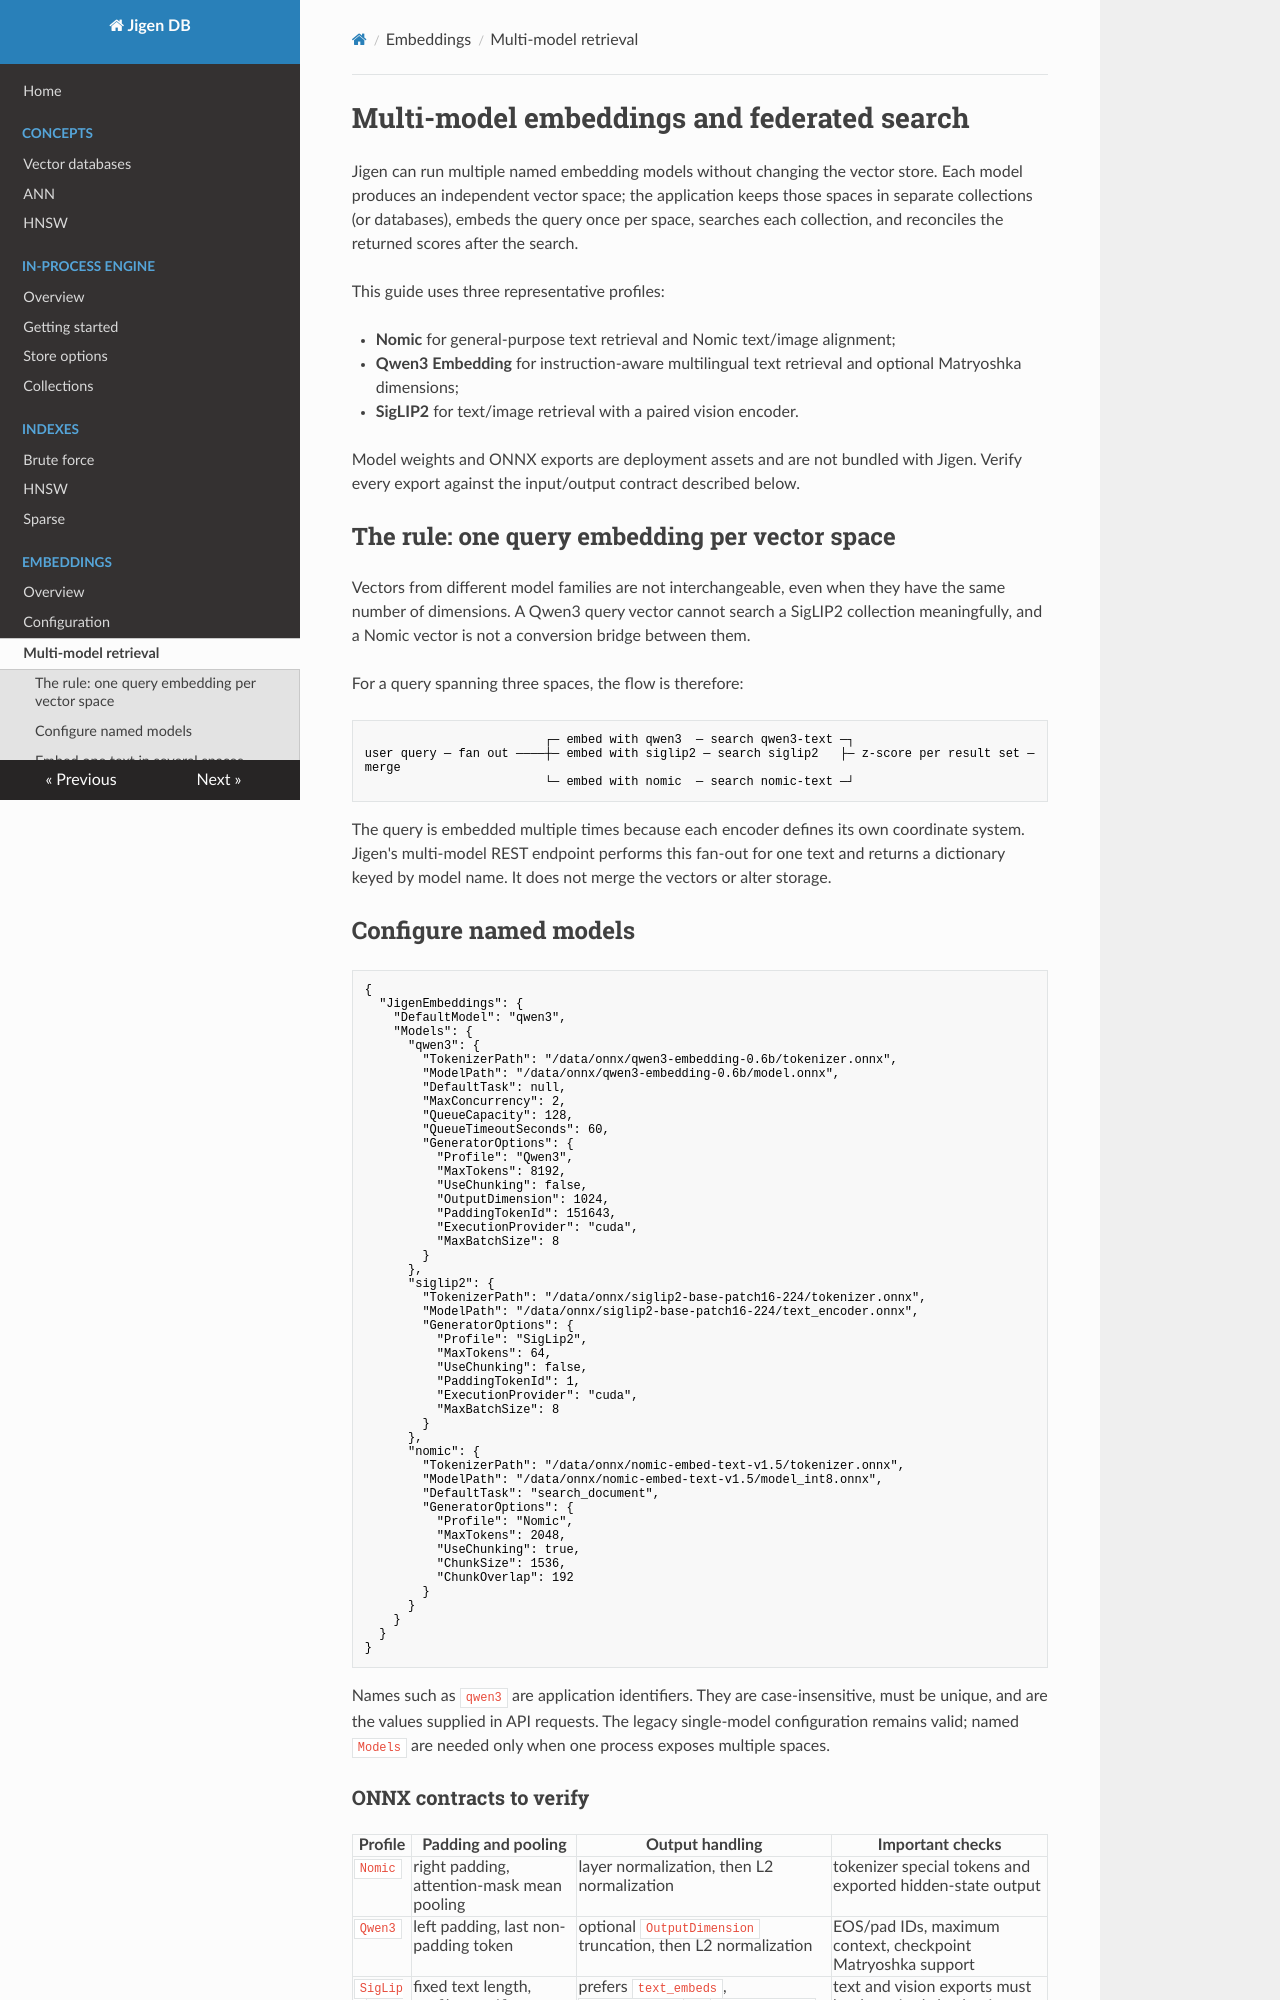

repository: ppossanzini/Jigen · page: embeddings/multi-model/index.html · generator: mkdocs

# Multi-model embeddings and federated search

Jigen can run multiple named embedding models without changing the vector
store. Each model produces an independent vector space; the application keeps
those spaces in separate collections (or databases), embeds the query once per
space, searches each collection, and reconciles the returned scores after the
search.

This guide uses three representative profiles:

- **Nomic** for general-purpose text retrieval and Nomic text/image alignment;
- **Qwen3 Embedding** for instruction-aware multilingual text retrieval and
  optional Matryoshka dimensions;
- **SigLIP2** for text/image retrieval with a paired vision encoder.

Model weights and ONNX exports are deployment assets and are not bundled with
Jigen. Verify every export against the input/output contract described below.

## The rule: one query embedding per vector space

Vectors from different model families are not interchangeable, even when they
have the same number of dimensions. A Qwen3 query vector cannot search a
SigLIP2 collection meaningfully, and a Nomic vector is not a conversion bridge
between them.

For a query spanning three spaces, the flow is therefore:

```text
                         ┌─ embed with qwen3  ─ search qwen3-text ─┐
user query ─ fan out ────┼─ embed with siglip2 ─ search siglip2   ├─ z-score per result set ─ merge
                         └─ embed with nomic  ─ search nomic-text ─┘
```

The query is embedded multiple times because each encoder defines its own
coordinate system. Jigen's multi-model REST endpoint performs this fan-out for
one text and returns a dictionary keyed by model name. It does not merge the
vectors or alter storage.

## Configure named models

```json
{
  "JigenEmbeddings": {
    "DefaultModel": "qwen3",
    "Models": {
      "qwen3": {
        "TokenizerPath": "/data/onnx/qwen3-embedding-0.6b/tokenizer.onnx",
        "ModelPath": "/data/onnx/qwen3-embedding-0.6b/model.onnx",
        "DefaultTask": null,
        "MaxConcurrency": 2,
        "QueueCapacity": 128,
        "QueueTimeoutSeconds": 60,
        "GeneratorOptions": {
          "Profile": "Qwen3",
          "MaxTokens": 8192,
          "UseChunking": false,
          "OutputDimension": 1024,
          "PaddingTokenId": 151643,
          "ExecutionProvider": "cuda",
          "MaxBatchSize": 8
        }
      },
      "siglip2": {
        "TokenizerPath": "/data/onnx/siglip2-base-patch16-224/tokenizer.onnx",
        "ModelPath": "/data/onnx/siglip2-base-patch16-224/text_encoder.onnx",
        "GeneratorOptions": {
          "Profile": "SigLip2",
          "MaxTokens": 64,
          "UseChunking": false,
          "PaddingTokenId": 1,
          "ExecutionProvider": "cuda",
          "MaxBatchSize": 8
        }
      },
      "nomic": {
        "TokenizerPath": "/data/onnx/nomic-embed-text-v1.5/tokenizer.onnx",
        "ModelPath": "/data/onnx/nomic-embed-text-v1.5/model_int8.onnx",
        "DefaultTask": "search_document",
        "GeneratorOptions": {
          "Profile": "Nomic",
          "MaxTokens": 2048,
          "UseChunking": true,
          "ChunkSize": 1536,
          "ChunkOverlap": 192
        }
      }
    }
  }
}
```

Names such as `qwen3` are application identifiers. They are case-insensitive,
must be unique, and are the values supplied in API requests. The legacy
single-model configuration remains valid; named `Models` are needed only when
one process exposes multiple spaces.
